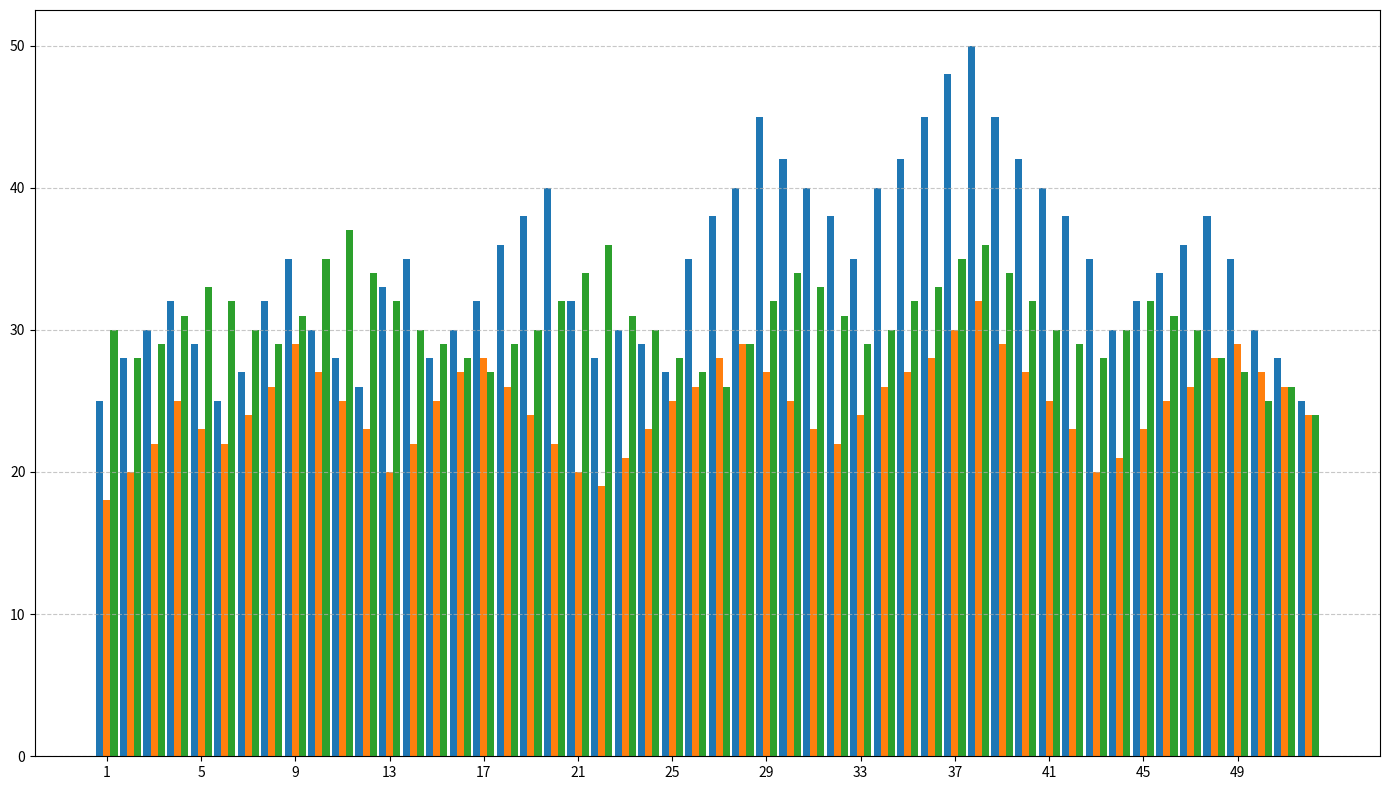

Write Python code to recreate this figure.
import matplotlib.pyplot as plt
import numpy as np

weeks = np.array(range(1, 53))
mystery_readings = np.array([25, 28, 30, 32, 29, 25, 27, 32, 35, 30, 28, 26, 33, 35, 28, 30, 32, 36, 38, 40, 32, 28, 30, 29, 27, 35, 38, 40, 45, 42, 40, 38, 35, 40, 42, 45, 48, 50, 45, 42, 40, 38, 35, 30, 32, 34, 36, 38, 35, 30, 28, 25])
fantasy_readings = np.array([18, 20, 22, 25, 23, 22, 24, 26, 29, 27, 25, 23, 20, 22, 25, 27, 28, 26, 24, 22, 20, 19, 21, 23, 25, 26, 28, 29, 27, 25, 23, 22, 24, 26, 27, 28, 30, 32, 29, 27, 25, 23, 20, 21, 23, 25, 26, 28, 29, 27, 26, 24])
science_fiction_readings = np.array([30, 28, 29, 31, 33, 32, 30, 29, 31, 35, 37, 34, 32, 30, 29, 28, 27, 29, 30, 32, 34, 36, 31, 30, 28, 27, 26, 29, 32, 34, 33, 31, 29, 30, 32, 33, 35, 36, 34, 32, 30, 29, 28, 30, 32, 31, 30, 28, 27, 25, 26, 24])

fig, ax = plt.subplots(figsize=(14, 8))
ax.bar(weeks - 0.3, mystery_readings, width=0.3, color='#1f77b4')
ax.bar(weeks, fantasy_readings, width=0.3, color='#ff7f0e')
ax.bar(weeks + 0.3, science_fiction_readings, width=0.3, color='#2ca02c')

ax.set_xticks(weeks[::4])
ax.grid(axis='y', linestyle='--', alpha=0.7)

plt.tight_layout()
plt.show()
